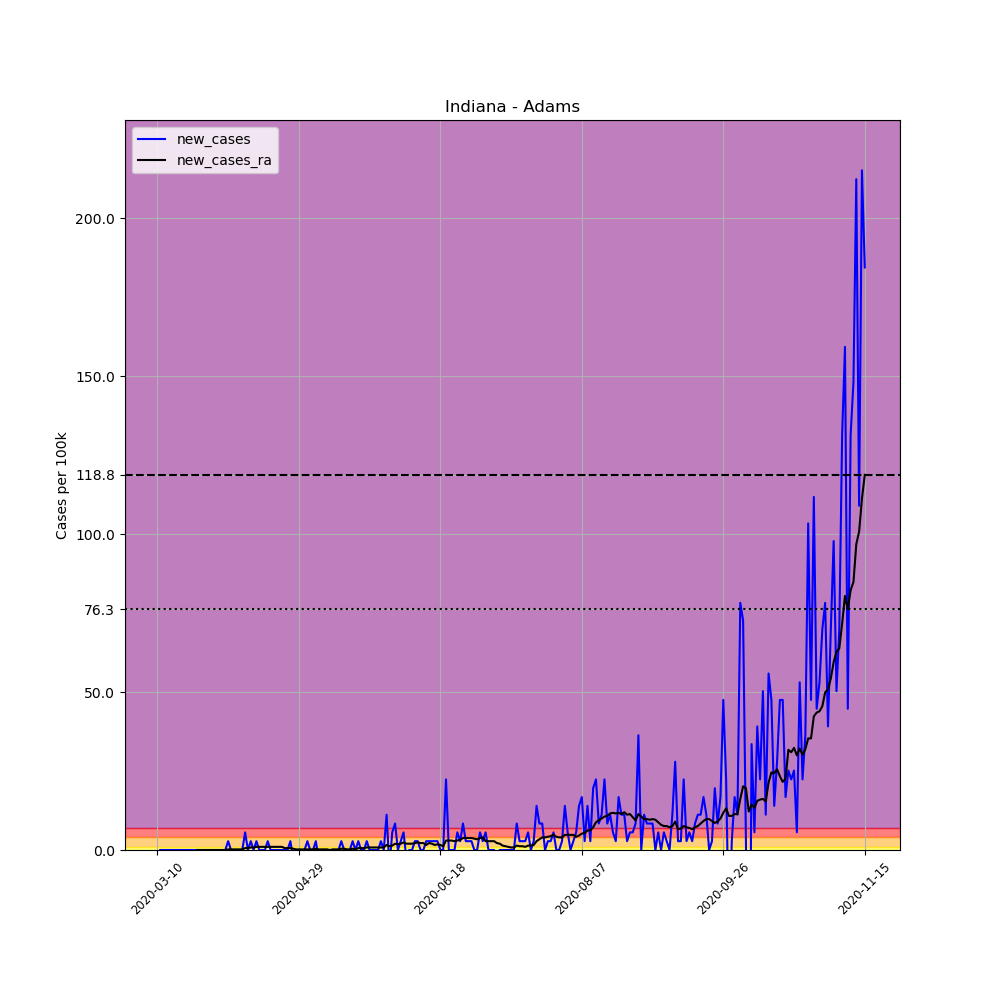

The data file committed next to this chart (first rows):
, date, county, state, fips, cases, deaths, COUNTY, STNAME, CTYNAME, POPESTIMATE2019, per_100k, new_cases, new_cases_ra
36368, 2020-03-10, Adams, Indiana, 18001, 1, 0, 1, Indiana, Adams, 35777, 2.795, , 
36369, 2020-03-11, Adams, Indiana, 18001, 1, 0, 1, Indiana, Adams, 35777, 2.795, 0.0, 
36370, 2020-03-12, Adams, Indiana, 18001, 1, 0, 1, Indiana, Adams, 35777, 2.795, 0.0, 
36371, 2020-03-13, Adams, Indiana, 18001, 1, 0, 1, Indiana, Adams, 35777, 2.795, 0.0, 
36372, 2020-03-14, Adams, Indiana, 18001, 1, 0, 1, Indiana, Adams, 35777, 2.795, 0.0, 
36373, 2020-03-15, Adams, Indiana, 18001, 1, 0, 1, Indiana, Adams, 35777, 2.795, 0.0, 
36374, 2020-03-16, Adams, Indiana, 18001, 1, 0, 1, Indiana, Adams, 35777, 2.795, 0.0, 
36375, 2020-03-17, Adams, Indiana, 18001, 1, 0, 1, Indiana, Adams, 35777, 2.795, 0.0, 
36376, 2020-03-18, Adams, Indiana, 18001, 1, 0, 1, Indiana, Adams, 35777, 2.795, 0.0, 
36377, 2020-03-19, Adams, Indiana, 18001, 1, 0, 1, Indiana, Adams, 35777, 2.795, 0.0, 
36378, 2020-03-20, Adams, Indiana, 18001, 1, 0, 1, Indiana, Adams, 35777, 2.795, 0.0, 
36379, 2020-03-21, Adams, Indiana, 18001, 1, 0, 1, Indiana, Adams, 35777, 2.795, 0.0, 
36380, 2020-03-22, Adams, Indiana, 18001, 1, 0, 1, Indiana, Adams, 35777, 2.795, 0.0, 
36381, 2020-03-23, Adams, Indiana, 18001, 1, 0, 1, Indiana, Adams, 35777, 2.795, 0.0, 
36382, 2020-03-24, Adams, Indiana, 18001, 1, 0, 1, Indiana, Adams, 35777, 2.795, 0.0, 0.0
36383, 2020-03-25, Adams, Indiana, 18001, 1, 0, 1, Indiana, Adams, 35777, 2.795, 0.0, 0.0
36384, 2020-03-26, Adams, Indiana, 18001, 1, 0, 1, Indiana, Adams, 35777, 2.795, 0.0, 0.0
36385, 2020-03-27, Adams, Indiana, 18001, 1, 0, 1, Indiana, Adams, 35777, 2.795, 0.0, 0.0
36386, 2020-03-28, Adams, Indiana, 18001, 1, 0, 1, Indiana, Adams, 35777, 2.795, 0.0, 0.0
36387, 2020-03-29, Adams, Indiana, 18001, 1, 0, 1, Indiana, Adams, 35777, 2.795, 0.0, 0.0
36388, 2020-03-30, Adams, Indiana, 18001, 1, 0, 1, Indiana, Adams, 35777, 2.795, 0.0, 0.0
36389, 2020-03-31, Adams, Indiana, 18001, 1, 0, 1, Indiana, Adams, 35777, 2.795, 0.0, 0.0
36390, 2020-04-01, Adams, Indiana, 18001, 1, 0, 1, Indiana, Adams, 35777, 2.795, 0.0, 0.0
36391, 2020-04-02, Adams, Indiana, 18001, 1, 0, 1, Indiana, Adams, 35777, 2.795, 0.0, 0.0
36392, 2020-04-03, Adams, Indiana, 18001, 1, 0, 1, Indiana, Adams, 35777, 2.795, 0.0, 0.0
36393, 2020-04-04, Adams, Indiana, 18001, 2, 0, 1, Indiana, Adams, 35777, 5.59, 2.795, 0.1996
36394, 2020-04-05, Adams, Indiana, 18001, 2, 0, 1, Indiana, Adams, 35777, 5.59, 0.0, 0.1996
36395, 2020-04-06, Adams, Indiana, 18001, 2, 0, 1, Indiana, Adams, 35777, 5.59, 0.0, 0.1996
36396, 2020-04-07, Adams, Indiana, 18001, 2, 0, 1, Indiana, Adams, 35777, 5.59, 0.0, 0.1996
36397, 2020-04-08, Adams, Indiana, 18001, 2, 0, 1, Indiana, Adams, 35777, 5.59, 0.0, 0.1996
36398, 2020-04-09, Adams, Indiana, 18001, 2, 0, 1, Indiana, Adams, 35777, 5.59, 0.0, 0.1996
36399, 2020-04-10, Adams, Indiana, 18001, 4, 0, 1, Indiana, Adams, 35777, 11.18, 5.59, 0.5989
36400, 2020-04-11, Adams, Indiana, 18001, 4, 0, 1, Indiana, Adams, 35777, 11.18, 0.0, 0.5989
36401, 2020-04-12, Adams, Indiana, 18001, 5, 1, 1, Indiana, Adams, 35777, 13.98, 2.795, 0.7986
36402, 2020-04-13, Adams, Indiana, 18001, 5, 1, 1, Indiana, Adams, 35777, 13.98, 0.0, 0.7986
36403, 2020-04-14, Adams, Indiana, 18001, 6, 1, 1, Indiana, Adams, 35777, 16.77, 2.795, 0.9982
36404, 2020-04-15, Adams, Indiana, 18001, 6, 1, 1, Indiana, Adams, 35777, 16.77, 0.0, 0.9982
36405, 2020-04-16, Adams, Indiana, 18001, 6, 1, 1, Indiana, Adams, 35777, 16.77, 0.0, 0.9982
36406, 2020-04-17, Adams, Indiana, 18001, 6, 1, 1, Indiana, Adams, 35777, 16.77, 0.0, 0.9982
36407, 2020-04-18, Adams, Indiana, 18001, 7, 1, 1, Indiana, Adams, 35777, 19.57, 2.795, 0.9982
36408, 2020-04-19, Adams, Indiana, 18001, 7, 1, 1, Indiana, Adams, 35777, 19.57, 0.0, 0.9982
36409, 2020-04-20, Adams, Indiana, 18001, 7, 1, 1, Indiana, Adams, 35777, 19.57, 0.0, 0.9982
36410, 2020-04-21, Adams, Indiana, 18001, 7, 1, 1, Indiana, Adams, 35777, 19.57, 0.0, 0.9982
36411, 2020-04-22, Adams, Indiana, 18001, 7, 1, 1, Indiana, Adams, 35777, 19.57, 0.0, 0.9982
36412, 2020-04-23, Adams, Indiana, 18001, 7, 1, 1, Indiana, Adams, 35777, 19.57, 0.0, 0.9982
36413, 2020-04-24, Adams, Indiana, 18001, 7, 1, 1, Indiana, Adams, 35777, 19.57, 0.0, 0.5989
36414, 2020-04-25, Adams, Indiana, 18001, 7, 1, 1, Indiana, Adams, 35777, 19.57, 0.0, 0.5989
36415, 2020-04-26, Adams, Indiana, 18001, 8, 1, 1, Indiana, Adams, 35777, 22.36, 2.795, 0.5989
36416, 2020-04-27, Adams, Indiana, 18001, 7, 1, 1, Indiana, Adams, 35777, 19.57, -2.795, 0.3993
36417, 2020-04-28, Adams, Indiana, 18001, 7, 1, 1, Indiana, Adams, 35777, 19.57, 0.0, 0.1996
36418, 2020-04-29, Adams, Indiana, 18001, 7, 1, 1, Indiana, Adams, 35777, 19.57, 0.0, 0.1996
36419, 2020-04-30, Adams, Indiana, 18001, 7, 1, 1, Indiana, Adams, 35777, 19.57, 0.0, 0.1996
36420, 2020-05-01, Adams, Indiana, 18001, 7, 1, 1, Indiana, Adams, 35777, 19.57, 0.0, 0.1996
36421, 2020-05-02, Adams, Indiana, 18001, 8, 1, 1, Indiana, Adams, 35777, 22.36, 2.795, 0.1996
36422, 2020-05-03, Adams, Indiana, 18001, 8, 1, 1, Indiana, Adams, 35777, 22.36, 0.0, 0.1996
36423, 2020-05-04, Adams, Indiana, 18001, 8, 1, 1, Indiana, Adams, 35777, 22.36, 0.0, 0.1996
36424, 2020-05-05, Adams, Indiana, 18001, 9, 1, 1, Indiana, Adams, 35777, 25.16, 2.795, 0.3993
36425, 2020-05-06, Adams, Indiana, 18001, 8, 1, 1, Indiana, Adams, 35777, 22.36, -2.795, 0.1996
36426, 2020-05-07, Adams, Indiana, 18001, 8, 1, 1, Indiana, Adams, 35777, 22.36, 0.0, 0.1996
36427, 2020-05-08, Adams, Indiana, 18001, 8, 1, 1, Indiana, Adams, 35777, 22.36, 0.0, 0.1996
... 191 more rows
